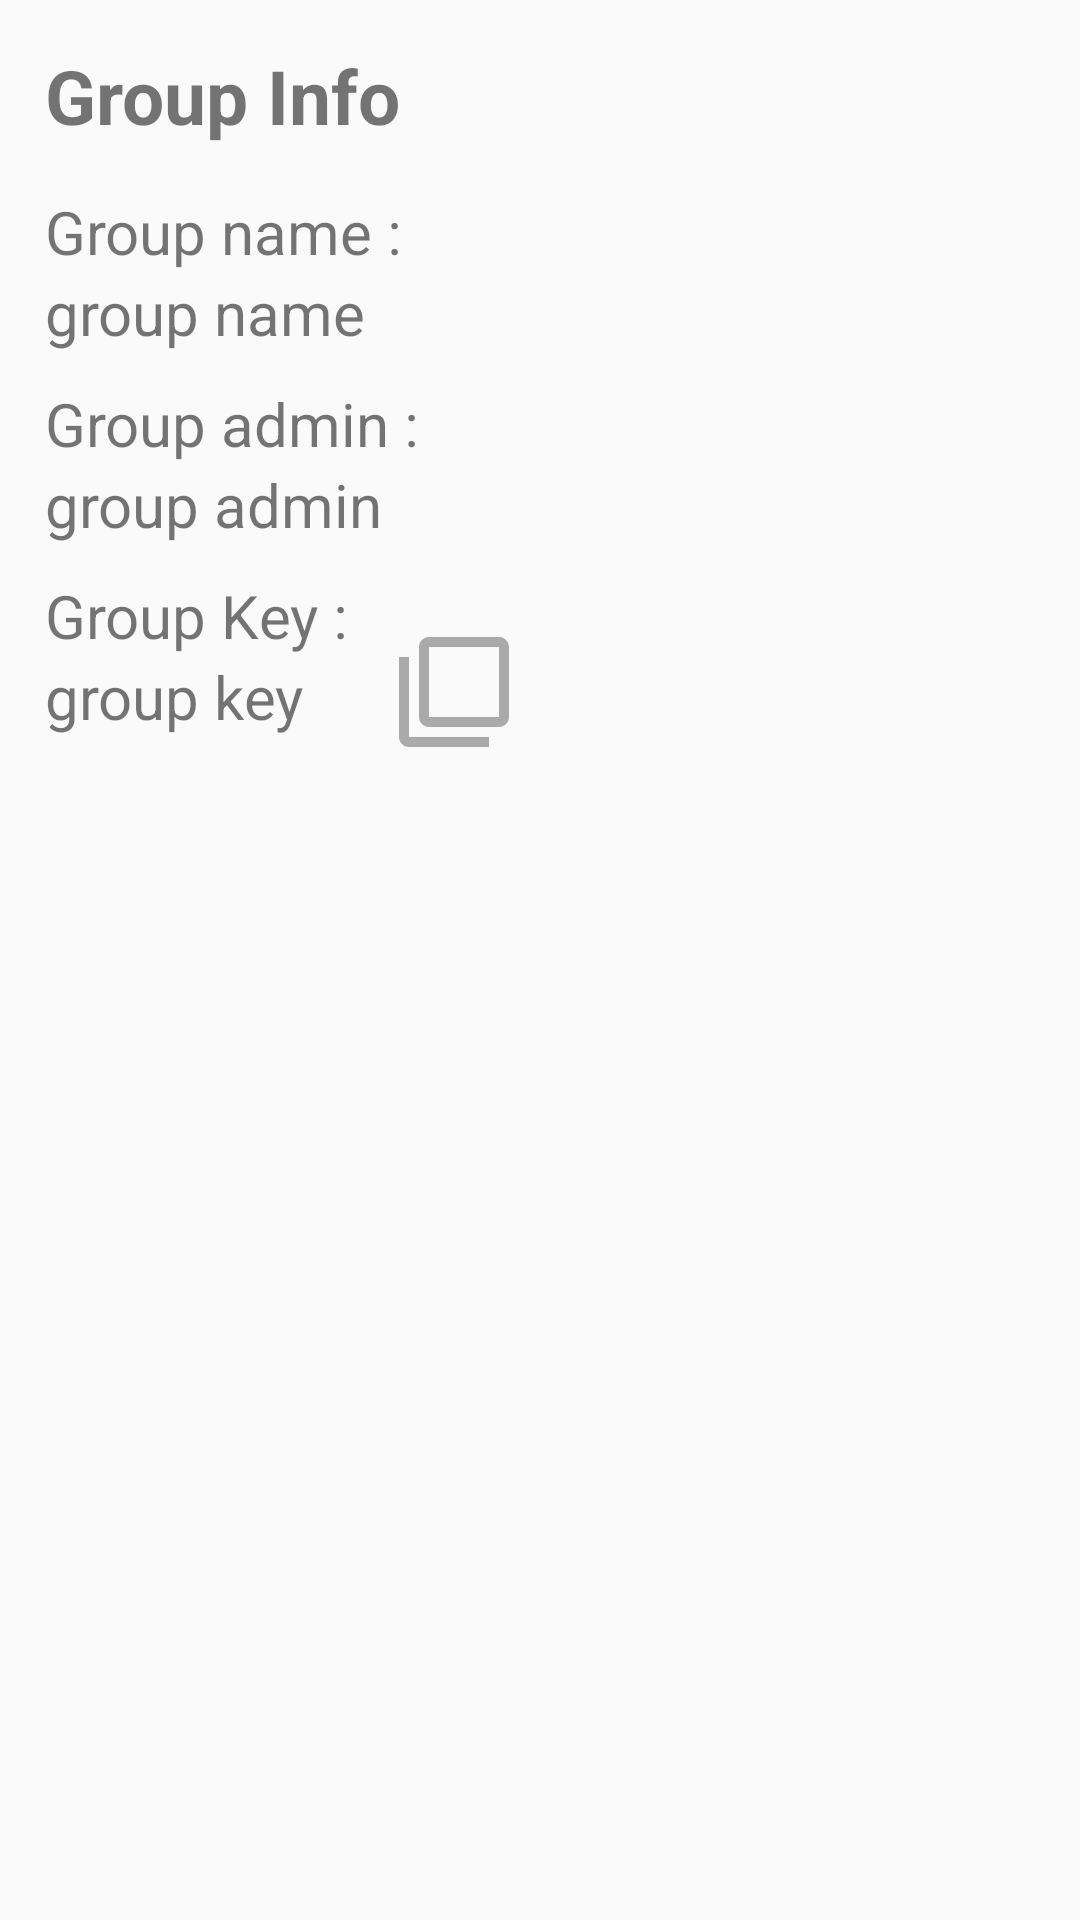

Produce the Android XML layout that renders to this screen, including the resource entries it uses.
<!-- AndroidManifest.xml: application theme AppTheme -->
<!-- res/layout/custom_group_info_alert_dialog_box.xml -->
<?xml version="1.0" encoding="utf-8"?>
<RelativeLayout xmlns:android="http://schemas.android.com/apk/res/android"
    android:orientation="vertical" android:layout_width="match_parent"
    android:layout_height="match_parent">

    <Button
        android:id="@+id/closeButton"
        android:layout_width="35dp"
        android:layout_height="35dp"
        android:layout_alignParentEnd="true"
        android:background="@drawable/ic_close"
        android:padding="15dp"/>

    <TextView
        android:layout_width="match_parent"
        android:layout_height="wrap_content"
        android:layout_margin="15dp"
        android:text="Group Info"
        android:textStyle="bold"
        android:id="@+id/text1"
        android:textSize="25sp"
        />

    <TextView
        android:layout_width="wrap_content"
        android:layout_height="wrap_content"
        android:id="@+id/text2"
        android:layout_below="@id/text1"
        android:layout_alignStart="@id/text1"
        android:text="Group name :"
        android:textSize="20sp"
        />

    <TextView
        android:layout_width="wrap_content"
        android:layout_height="wrap_content"
        android:id="@+id/groupNameTextView"
        android:layout_below="@id/text2"
        android:layout_alignStart="@id/text1"
        android:text="group name"
        android:textSize="20sp"
        />


    <TextView
        android:layout_width="wrap_content"
        android:layout_height="wrap_content"
        android:id="@+id/text3"
        android:layout_marginTop="10dp"
        android:layout_below="@id/groupNameTextView"
        android:layout_alignStart="@id/text1"
        android:text="Group admin :"
        android:textSize="20sp"
        />

    <TextView
        android:layout_width="wrap_content"
        android:layout_height="wrap_content"
        android:id="@+id/groupAdminTextView"
        android:layout_below="@id/text3"
        android:layout_alignStart="@id/text1"
        android:text="group admin"
        android:textSize="20sp"
        />

    <TextView
        android:layout_width="wrap_content"
        android:layout_height="wrap_content"
        android:id="@+id/text4"
        android:layout_marginTop="10dp"
        android:layout_below="@id/groupAdminTextView"
        android:layout_alignStart="@id/text1"
        android:text="Group Key :"
        android:textSize="20sp"
        />

    <TextView
        android:layout_width="wrap_content"
        android:layout_height="wrap_content"
        android:id="@+id/groupKeyTextView"
        android:layout_below="@id/text4"
        android:layout_alignStart="@id/text4"
        android:text="group key"
        android:layout_marginBottom="20dp"
        android:textSize="20sp"
        />

    <Button
        android:layout_width="40dp"
        android:layout_height="40dp"
        android:id="@+id/copyButton"
        android:layout_alignBaseline="@id/groupKeyTextView"
        android:layout_marginLeft="30dp"
        android:layout_toEndOf="@id/groupKeyTextView"
        android:background="@drawable/ic_copy"
        />



</RelativeLayout>
<!-- resources referenced by this layout -->
<resources>
  <!-- drawable ic_copy (drawable) -->
  <vector xmlns:android="http://schemas.android.com/apk/res/android"
      android:width="24dp"
      android:height="24dp"
      android:viewportWidth="24"
      android:viewportHeight="24">
    <path
        android:fillColor="@android:color/darker_gray"
        android:pathData="M3,5L1,5v16c0,1.1 0.9,2 2,2h16v-2L3,21L3,5zM21,1L7,1c-1.1,0 -2,0.9 -2,2v14c0,1.1 0.9,2 2,2h14c1.1,0 2,-0.9 2,-2L23,3c0,-1.1 -0.9,-2 -2,-2zM21,17L7,17L7,3h14v14z"/>
  </vector>
  <style name="AppTheme" parent="Theme.AppCompat.Light.NoActionBar">
          
          <item name="colorPrimary">@color/colorPrimary</item>
          <item name="colorPrimaryDark">@color/colorPrimaryDark</item>
          <item name="colorAccent">@color/colorPrimary</item>
      </style>
  <color name="colorPrimary">#89D4CF</color>
  <color name="colorPrimaryDark">#89D4CF</color>
</resources>
